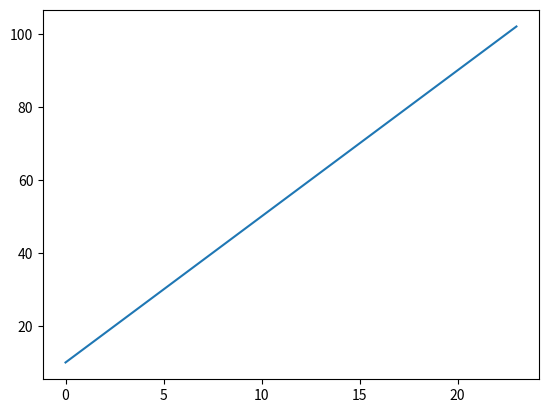
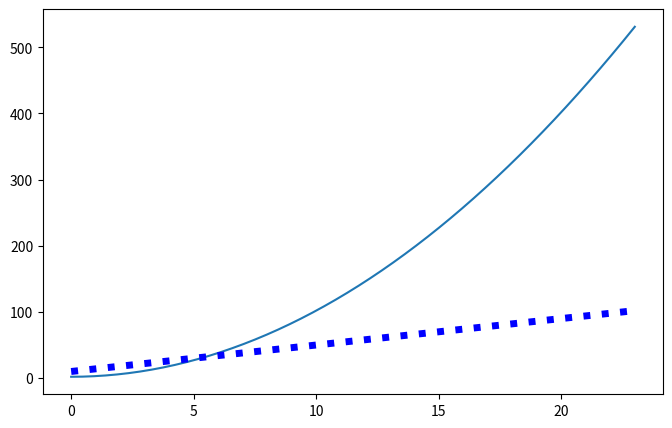

Here is the Python script that generated these plots, in order:
# -*- coding: utf-8 -*-

import pandas as pd
import numpy as np

from matplotlib import pyplot as plt

x = np.linspace(0, 23, 50)
y1 = 2 * x * 2 + 10
y2 = x ** 2 + 2

# 使用figure()函数重新申请一个figure对象
plt.figure()
plt.plot(x, y1)
plt.figure(num=3, figsize=(8, 5))

# 当我们需要在画板中绘制两条线的时候，可以使用下面的方法：
plt.plot(x, y2)
plt.plot(x, y1, color='blue', linewidth=5.0, linestyle='dotted')
plt.show()
